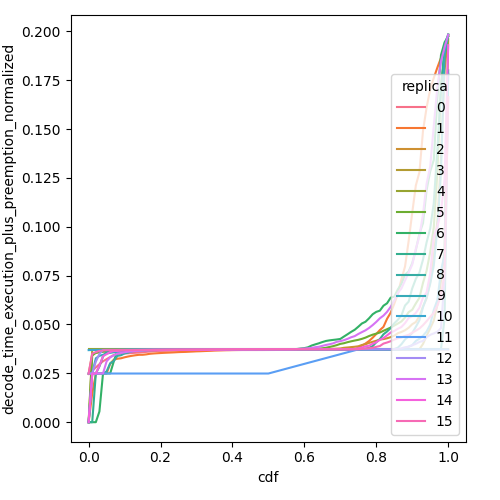

Values plotted in this chart, from the file beside it:
cdf, decode_time_execution_plus_preemption_no…, replica
0.0, 0.02469, 0
0.01, 0.02636, 0
0.02, 0.02802, 0
0.03, 0.02969, 0
0.04, 0.03118, 0
0.05, 0.03226, 0
0.06, 0.03334, 0
0.07, 0.03442, 0
0.08, 0.03492, 0
0.09, 0.03504, 0
0.1, 0.03515, 0
0.11, 0.03527, 0
0.12, 0.0354, 0
0.13, 0.03552, 0
0.14, 0.03565, 0
0.15, 0.03579, 0
0.16, 0.03598, 0
0.17, 0.03616, 0
0.18, 0.03635, 0
0.19, 0.03646, 0
0.2, 0.0365, 0
0.21, 0.03654, 0
0.22, 0.03657, 0
0.23, 0.03663, 0
0.24, 0.03669, 0
0.25, 0.03676, 0
0.26, 0.03682, 0
0.27, 0.03682, 0
0.28, 0.03683, 0
0.29, 0.03683, 0
0.3, 0.03684, 0
0.31, 0.03684, 0
0.32, 0.03685, 0
0.33, 0.03685, 0
0.34, 0.03687, 0
0.35, 0.03688, 0
0.36, 0.0369, 0
0.37, 0.03692, 0
0.38, 0.03692, 0
0.39, 0.03692, 0
0.4, 0.03693, 0
0.41, 0.03693, 0
0.42, 0.03693, 0
0.43, 0.03693, 0
0.44, 0.03693, 0
0.45, 0.03693, 0
0.46, 0.03693, 0
0.47, 0.03694, 0
0.48, 0.03694, 0
0.49, 0.03694, 0
0.5, 0.03695, 0
0.51, 0.03696, 0
0.52, 0.03696, 0
0.53, 0.03696, 0
0.54, 0.03696, 0
0.55, 0.03696, 0
0.56, 0.03696, 0
0.57, 0.03697, 0
0.58, 0.03697, 0
0.59, 0.03697, 0
... 1,556 more rows
